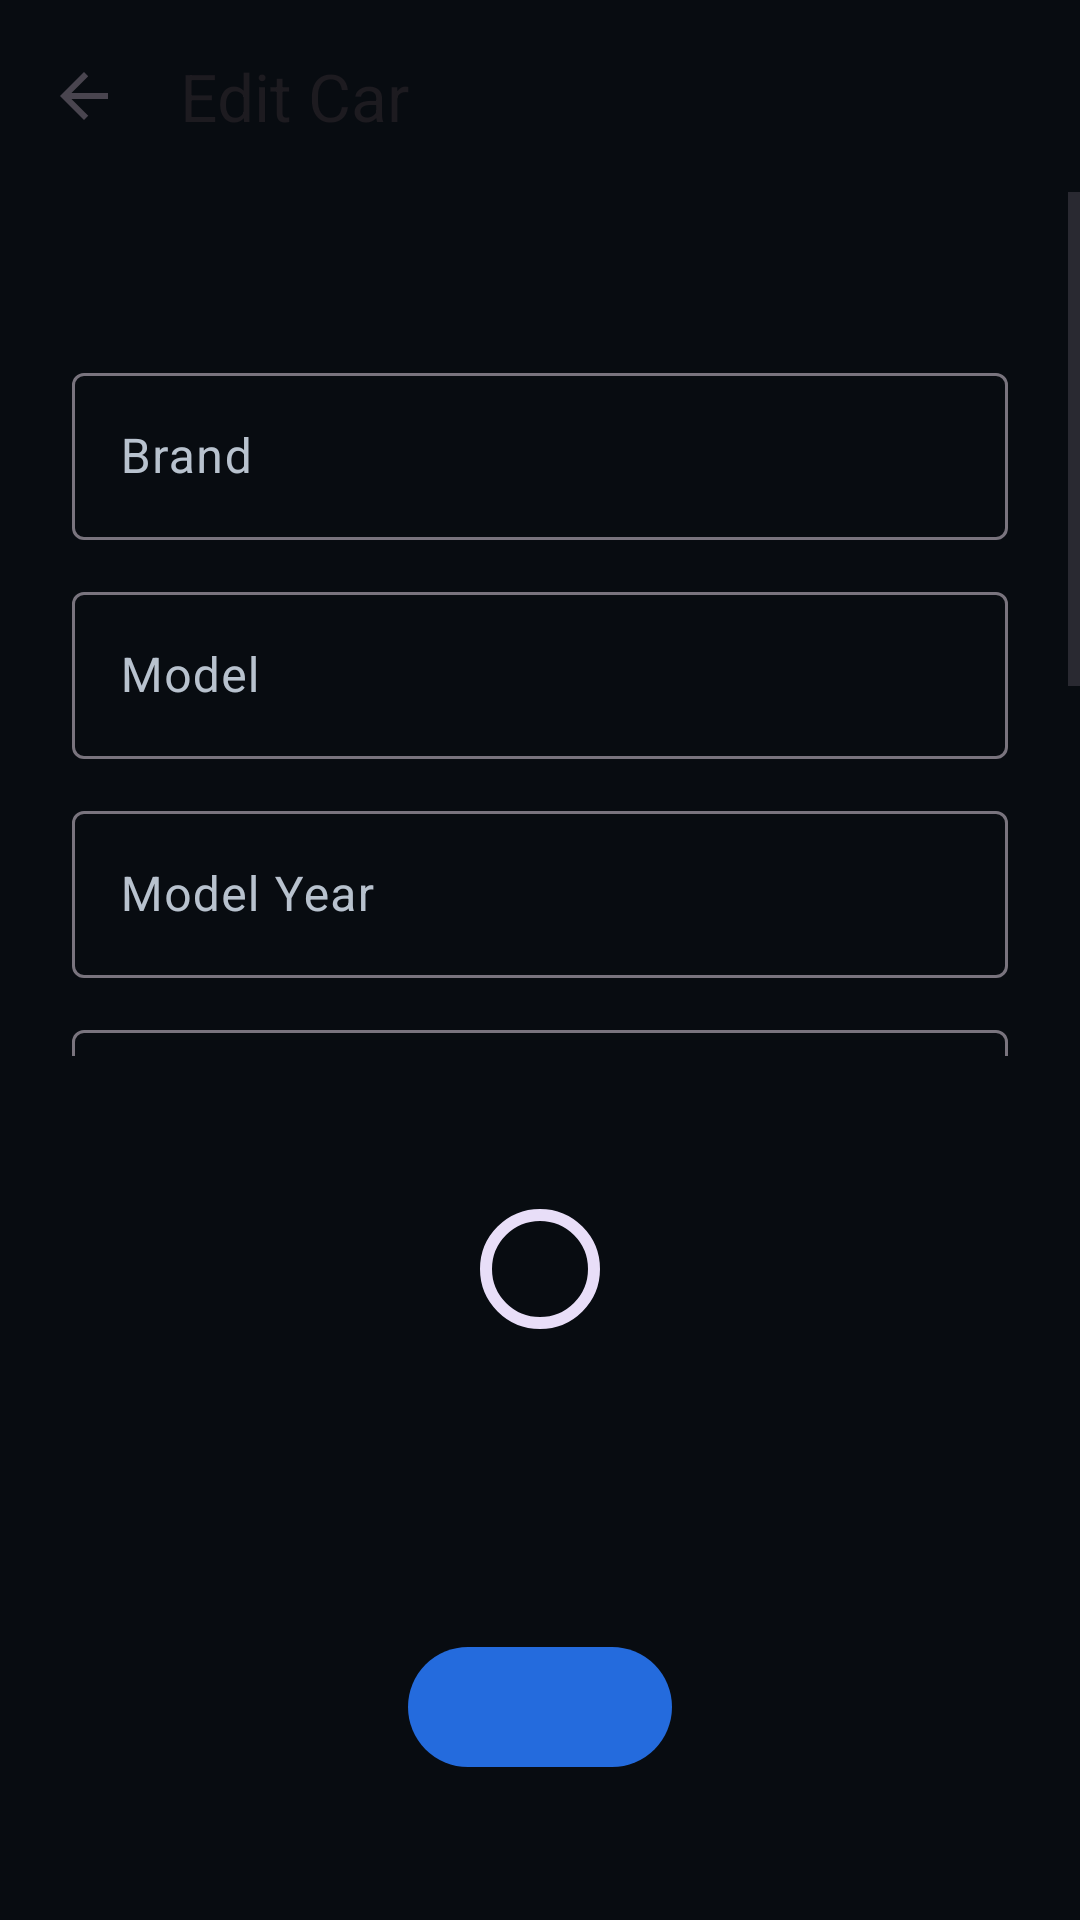

Here is an Android app screen rendered from its layout file. Give the layout XML and the strings, colors and styles it references.
<!-- AndroidManifest.xml: application theme Theme.Corsa -->
<!-- res/layout/fragment_vehicle_editor.xml -->
<?xml version="1.0" encoding="utf-8"?>
<LinearLayout xmlns:android="http://schemas.android.com/apk/res/android" xmlns:app="http://schemas.android.com/apk/res-auto"
    android:layout_width="match_parent" android:layout_height="match_parent" android:background="@color/corsa_background" android:orientation="vertical">
    <com.google.android.material.appbar.MaterialToolbar android:id="@+id/toolbar" android:layout_width="match_parent" android:layout_height="wrap_content" app:title="@string/edit_vehicle" app:navigationIcon="?attr/homeAsUpIndicator" />
    <ScrollView android:id="@+id/editorContent" android:layout_width="match_parent" android:layout_height="0dp" android:layout_weight="1" android:fillViewport="true">
        <LinearLayout android:layout_width="match_parent" android:layout_height="wrap_content" android:orientation="vertical" android:padding="24dp">
            <TextView android:id="@+id/storageError" android:layout_width="match_parent" android:layout_height="wrap_content" android:layout_marginBottom="12dp" android:textColor="?attr/colorError" android:accessibilityLiveRegion="polite" />
            <com.google.android.material.textfield.TextInputLayout android:id="@+id/brandLayout" android:layout_width="match_parent" android:layout_height="wrap_content" android:hint="@string/brand_label">
                <com.google.android.material.textfield.TextInputEditText android:id="@+id/brandInput" android:layout_width="match_parent" android:layout_height="wrap_content" android:inputType="textCapWords" android:maxLines="1" />
            </com.google.android.material.textfield.TextInputLayout>
            <com.google.android.material.textfield.TextInputLayout android:id="@+id/modelLayout" android:layout_width="match_parent" android:layout_height="wrap_content" android:layout_marginTop="12dp" android:hint="@string/model_label">
                <com.google.android.material.textfield.TextInputEditText android:id="@+id/modelInput" android:layout_width="match_parent" android:layout_height="wrap_content" android:inputType="textCapWords" android:maxLines="1" />
            </com.google.android.material.textfield.TextInputLayout>
            <com.google.android.material.textfield.TextInputLayout android:id="@+id/yearLayout" android:layout_width="match_parent" android:layout_height="wrap_content" android:layout_marginTop="12dp" android:hint="@string/year_label">
                <com.google.android.material.textfield.TextInputEditText android:id="@+id/yearInput" android:layout_width="match_parent" android:layout_height="wrap_content" android:inputType="number" android:maxLines="1" />
            </com.google.android.material.textfield.TextInputLayout>
            <com.google.android.material.textfield.TextInputLayout android:id="@+id/plateLayout" android:layout_width="match_parent" android:layout_height="wrap_content" android:layout_marginTop="12dp" android:hint="@string/plate_label">
                <com.google.android.material.textfield.TextInputEditText android:id="@+id/plateInput" android:layout_width="match_parent" android:layout_height="wrap_content" android:inputType="textCapCharacters" android:maxLines="1" />
            </com.google.android.material.textfield.TextInputLayout>
            <com.google.android.material.textfield.TextInputLayout android:id="@+id/mileageLayout" android:layout_width="match_parent" android:layout_height="wrap_content" android:layout_marginTop="12dp" android:hint="@string/mileage_label" app:suffixText="km">
                <com.google.android.material.textfield.TextInputEditText android:id="@+id/mileageInput" android:layout_width="match_parent" android:layout_height="wrap_content" android:inputType="number" android:maxLines="1" />
            </com.google.android.material.textfield.TextInputLayout>
            <com.google.android.material.button.MaterialButton android:id="@+id/saveVehicle" android:layout_width="match_parent" android:layout_height="wrap_content" android:layout_marginTop="24dp" android:minHeight="48dp" android:text="@string/save" />
        </LinearLayout>
    </ScrollView>
    <LinearLayout android:id="@+id/editorStatus" android:layout_width="match_parent" android:layout_height="0dp" android:layout_weight="1" android:gravity="center" android:orientation="vertical" android:padding="24dp">
        <com.google.android.material.progressindicator.CircularProgressIndicator android:id="@+id/editorProgress" android:layout_width="wrap_content" android:layout_height="wrap_content" />
        <TextView android:id="@+id/editorStatusTitle" android:layout_width="wrap_content" android:layout_height="wrap_content" android:layout_marginTop="16dp" android:gravity="center" android:textAppearance="?attr/textAppearanceHeadlineSmall" />
        <TextView android:id="@+id/editorStatusMessage" android:layout_width="wrap_content" android:layout_height="wrap_content" android:layout_marginTop="8dp" android:gravity="center" android:textAppearance="?attr/textAppearanceBodyLarge" />
        <com.google.android.material.button.MaterialButton android:id="@+id/editorStatusAction" android:layout_width="wrap_content" android:layout_height="wrap_content" android:layout_marginTop="20dp" android:minHeight="48dp" />
    </LinearLayout>
</LinearLayout>
<!-- resources referenced by this layout -->
<resources>
  <color name="corsa_background">#080C11</color>
  <string name="brand_label">Brand</string>
  <string name="edit_vehicle">Edit Car</string>
  <string name="mileage_label">Current Odometer (km)</string>
  <string name="model_label">Model</string>
  <string name="plate_label">Plate Number (Optional)</string>
  <string name="save">Save</string>
  <string name="year_label">Model Year</string>
  <style name="Theme.Corsa" parent="Base.Theme.Corsa" />
  <style name="Base.Theme.Corsa" parent="Theme.Material3.DayNight.NoActionBar">
          <item name="android:windowBackground">@color/corsa_background</item>
          <item name="android:colorBackground">@color/corsa_background</item>
          <item name="colorSurface">@color/corsa_surface</item>
          <item name="colorOnSurface">@color/corsa_primary_content</item>
          <item name="colorOnSurfaceVariant">@color/corsa_secondary_content</item>
          <item name="colorPrimary">@color/corsa_accent</item>
          <item name="colorOnPrimary">@color/corsa_on_accent</item>
          <item name="colorError">@color/corsa_error</item>
          <item name="colorSurfaceContainer">@color/corsa_surface</item>
          <item name="colorSurfaceContainerHigh">@color/corsa_surface_variant</item>
      </style>
  <color name="corsa_surface">#111820</color>
  <color name="corsa_primary_content">#F4F7FB</color>
  <color name="corsa_secondary_content">#B8C2CE</color>
  <color name="corsa_accent">#246BDD</color>
  <color name="corsa_on_accent">#FFFFFF</color>
  <color name="corsa_error">#FFB4AB</color>
  <color name="corsa_surface_variant">#172F4B</color>
</resources>
